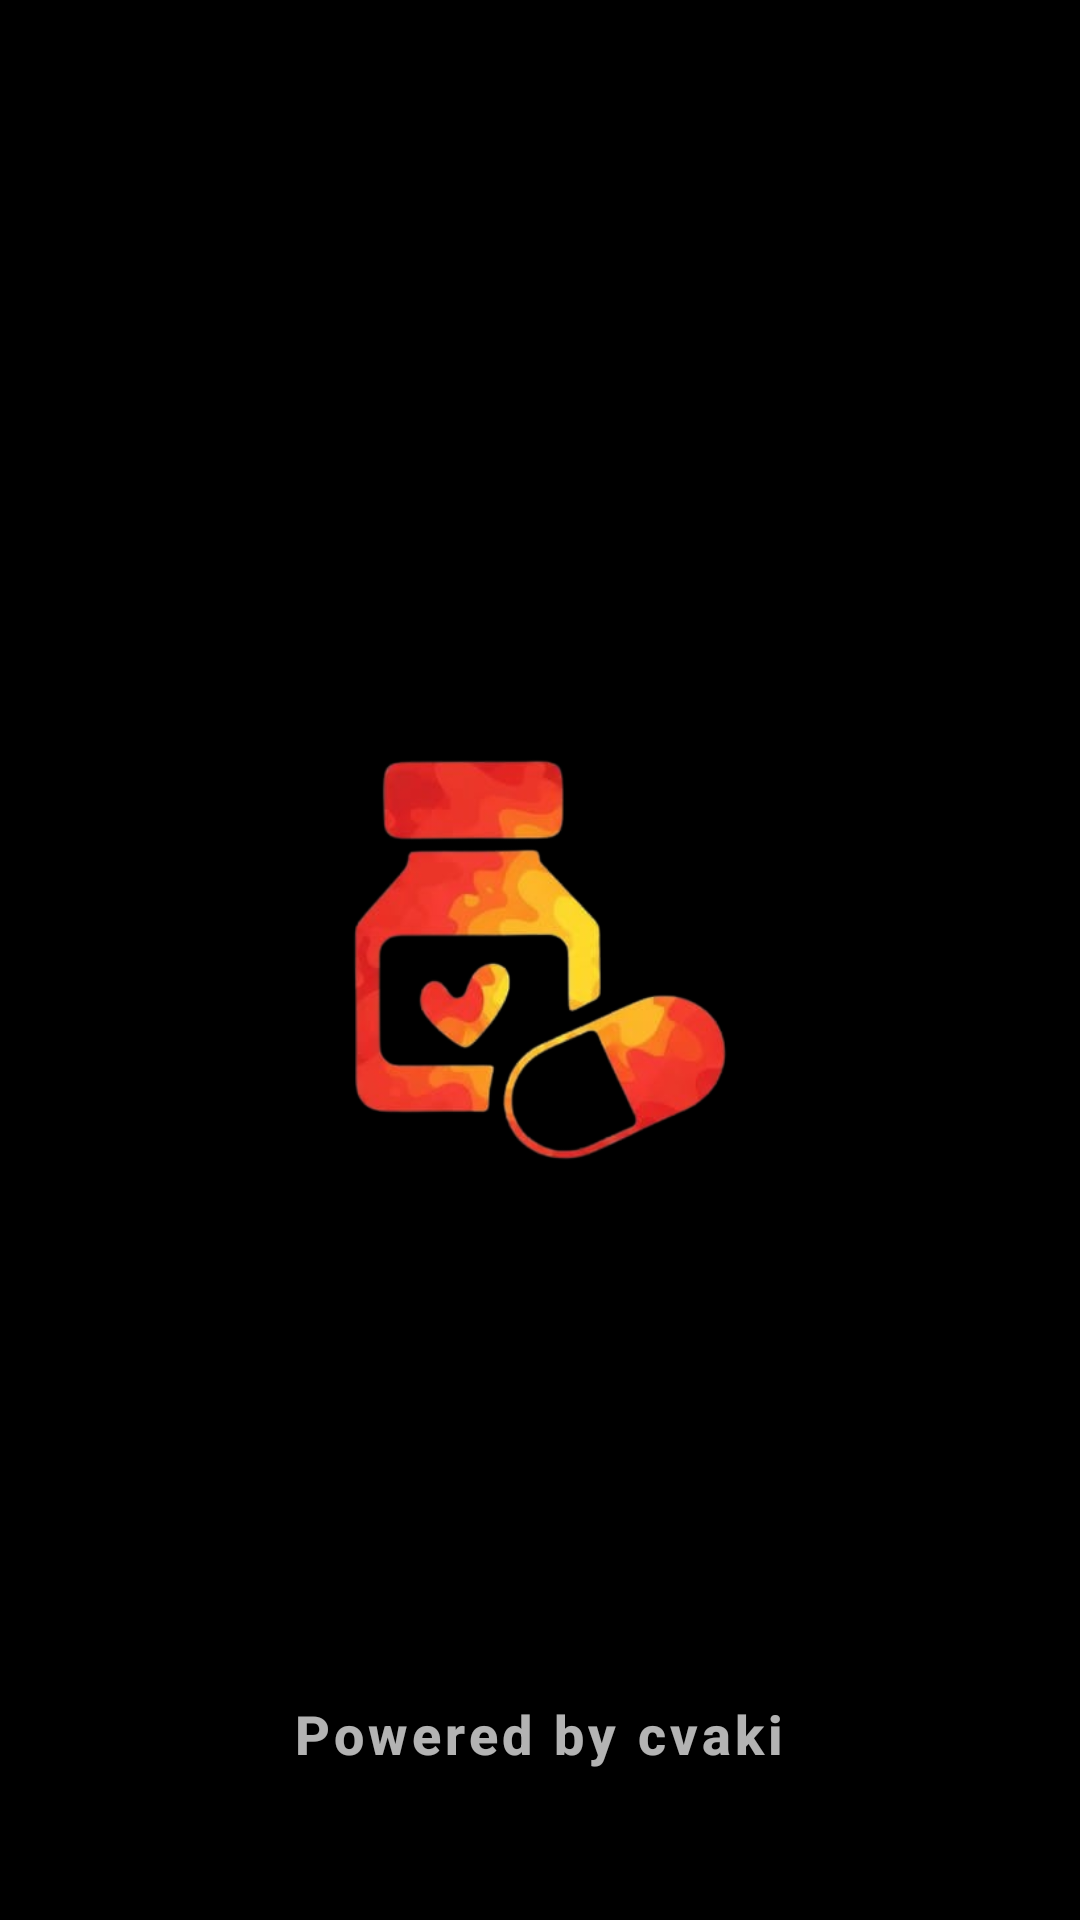

The Android layout XML behind this screen, and the referenced resources:
<!-- AndroidManifest.xml: activity theme Theme.AppCompat.NoActionBar -->
<!-- res/layout/activity_splash.xml -->
<?xml version="1.0" encoding="utf-8"?>
<RelativeLayout xmlns:android="http://schemas.android.com/apk/res/android"
    android:id="@+id/splash_container"
    android:layout_width="match_parent"
    android:layout_height="match_parent"
    android:background="#000000">

    
    <ImageView
        android:id="@+id/iv_logo"
        android:layout_width="220dp"
        android:layout_height="220dp"
        android:layout_centerInParent="true"
        android:src="@drawable/ic_luvia_forground"
        android:contentDescription="@string/app_logo"
        android:scaleType="fitCenter" />

    
    <TextView
        android:id="@+id/tv_powered_by"
        android:layout_width="wrap_content"
        android:layout_height="wrap_content"
        android:layout_alignParentBottom="true"
        android:layout_centerHorizontal="true"
        android:layout_marginBottom="50dp"
        android:text="Powered by cvaki"
        android:textSize="18sp"
        android:fontFamily="sans-serif-medium"
        android:letterSpacing="0.08"
        android:textStyle="bold" />

</RelativeLayout>
<!-- resources referenced by this layout -->
<resources>
  <!-- drawable ic_luvia_forground: png bitmap (drawable, 92406 bytes) -->
  <string name="app_logo">Luvia Logo</string>
</resources>
